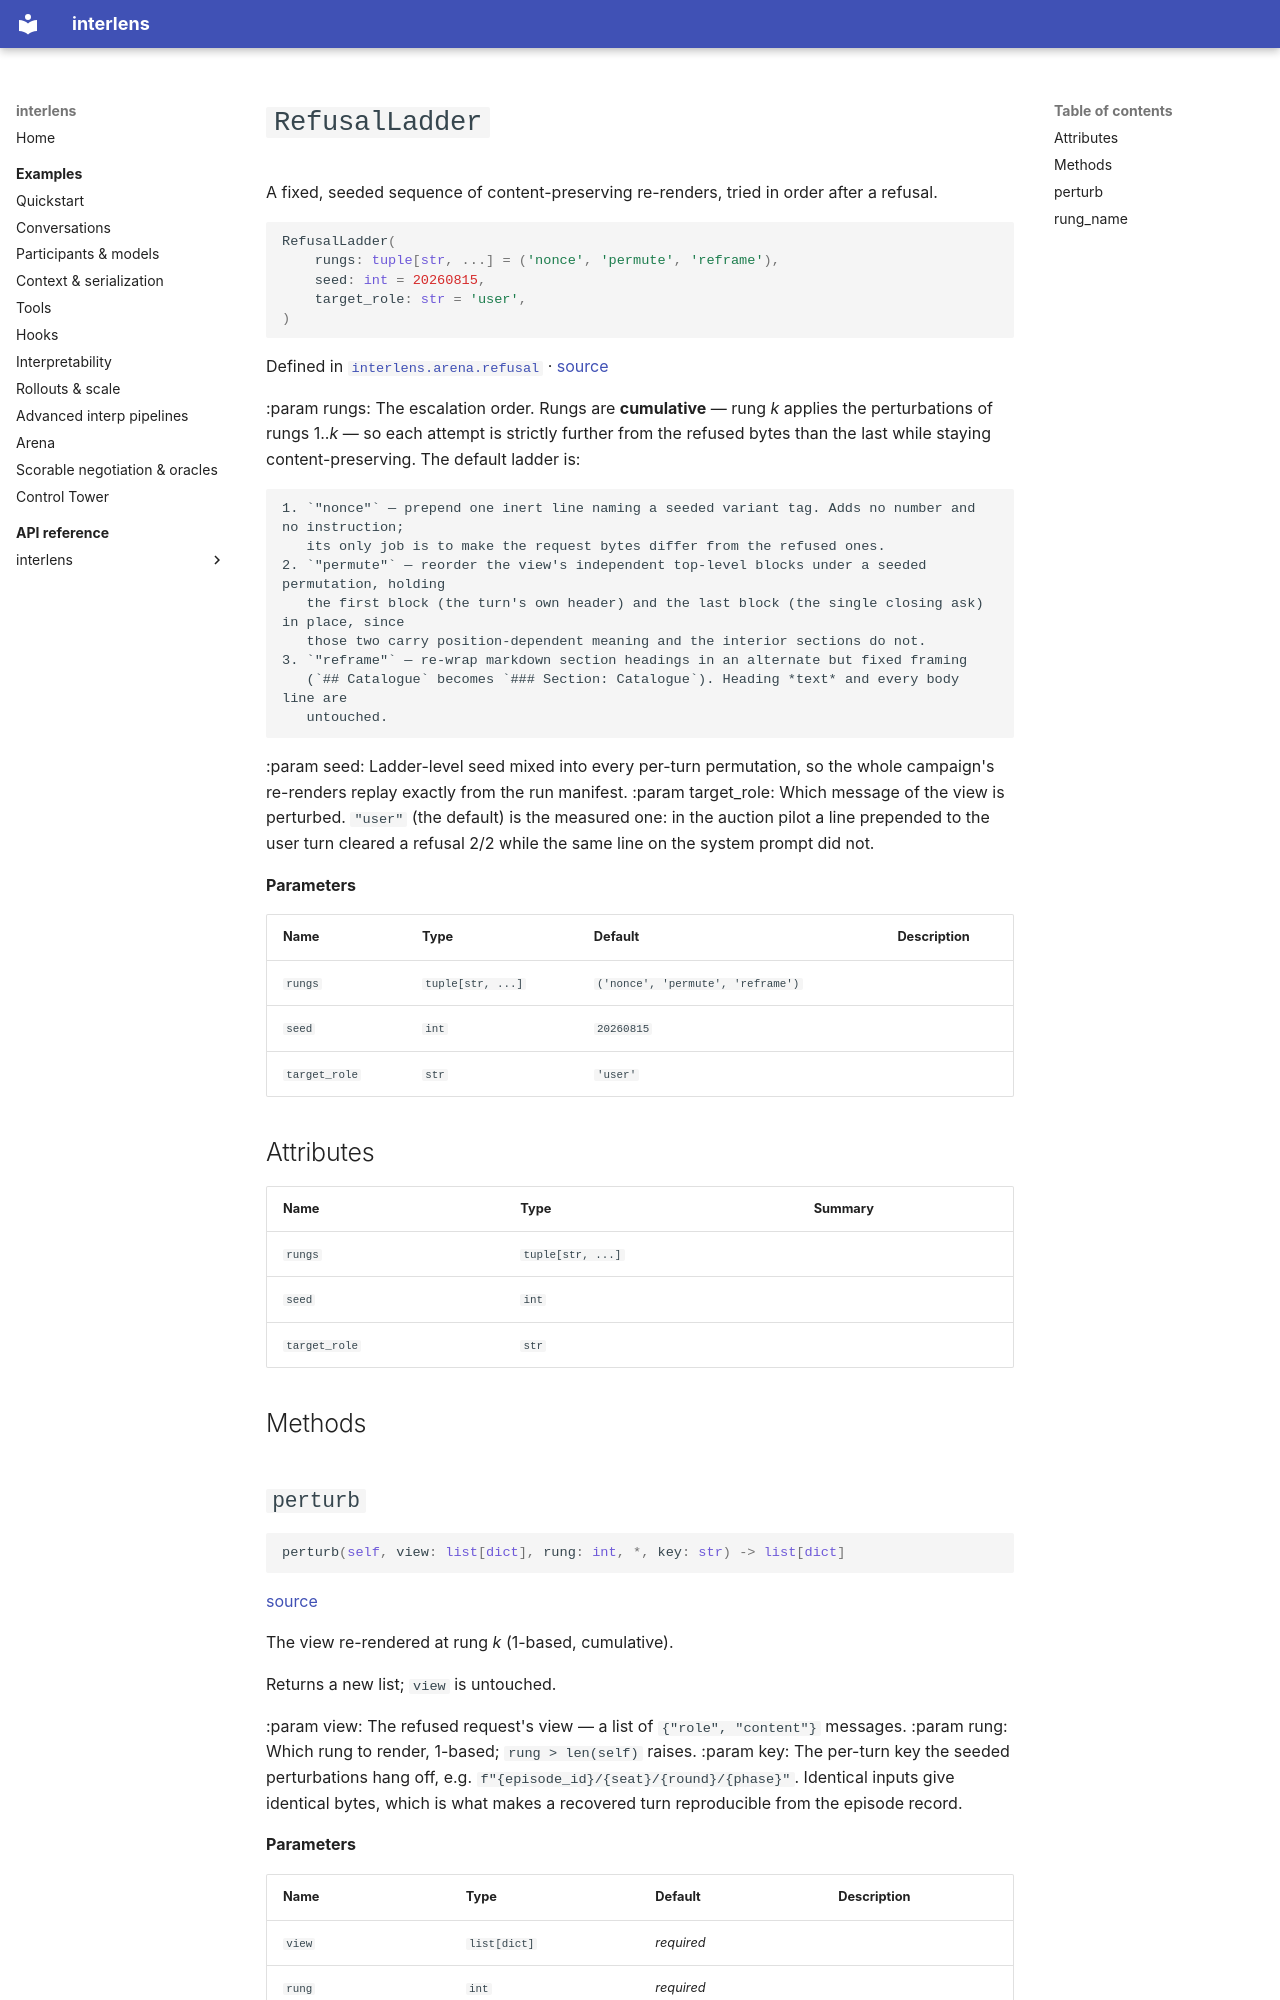

repository: Sid-MB/interlens · page: reference/interlens/arena/refusal/RefusalLadder/index.html · generator: mkdocs

# `RefusalLadder`

A fixed, seeded sequence of content-preserving re-renders, tried in order after a refusal.

```python
RefusalLadder(
	rungs: tuple[str, ...] = ('nonce', 'permute', 'reframe'),
	seed: int = 20260815,
	target_role: str = 'user',
)
```

Defined in [`interlens.arena.refusal`](index.md) · [source](https://github.com/Sid-MB/interlens/blob/main/src/interlens/arena/refusal.py#L96-L194)

:param rungs: The escalation order. Rungs are **cumulative** — rung *k* applies the perturbations of
    rungs 1..*k* — so each attempt is strictly further from the refused bytes than the last while staying
    content-preserving. The default ladder is:

    1. `"nonce"` — prepend one inert line naming a seeded variant tag. Adds no number and no instruction;
       its only job is to make the request bytes differ from the refused ones.
    2. `"permute"` — reorder the view's independent top-level blocks under a seeded permutation, holding
       the first block (the turn's own header) and the last block (the single closing ask) in place, since
       those two carry position-dependent meaning and the interior sections do not.
    3. `"reframe"` — re-wrap markdown section headings in an alternate but fixed framing
       (`## Catalogue` becomes `### Section: Catalogue`). Heading *text* and every body line are
       untouched.

:param seed: Ladder-level seed mixed into every per-turn permutation, so the whole campaign's re-renders
    replay exactly from the run manifest.
:param target_role: Which message of the view is perturbed. `"user"` (the default) is the measured one:
    in the auction pilot a line prepended to the user turn cleared a refusal 2/2 while the same line on the
    system prompt did not.

**Parameters**

| Name | Type | Default | Description |
|---|---|---|---|
| `rungs` | `tuple[str, ...]` | `('nonce', 'permute', 'reframe')` |  |
| `seed` | `int` | `20260815` |  |
| `target_role` | `str` | `'user'` |  |

## Attributes {#attributes}

| Name | Type | Summary |
|---|---|---|
| `rungs` | `tuple[str, ...]` |  |
| `seed` | `int` |  |
| `target_role` | `str` |  |

## Methods {#methods}
